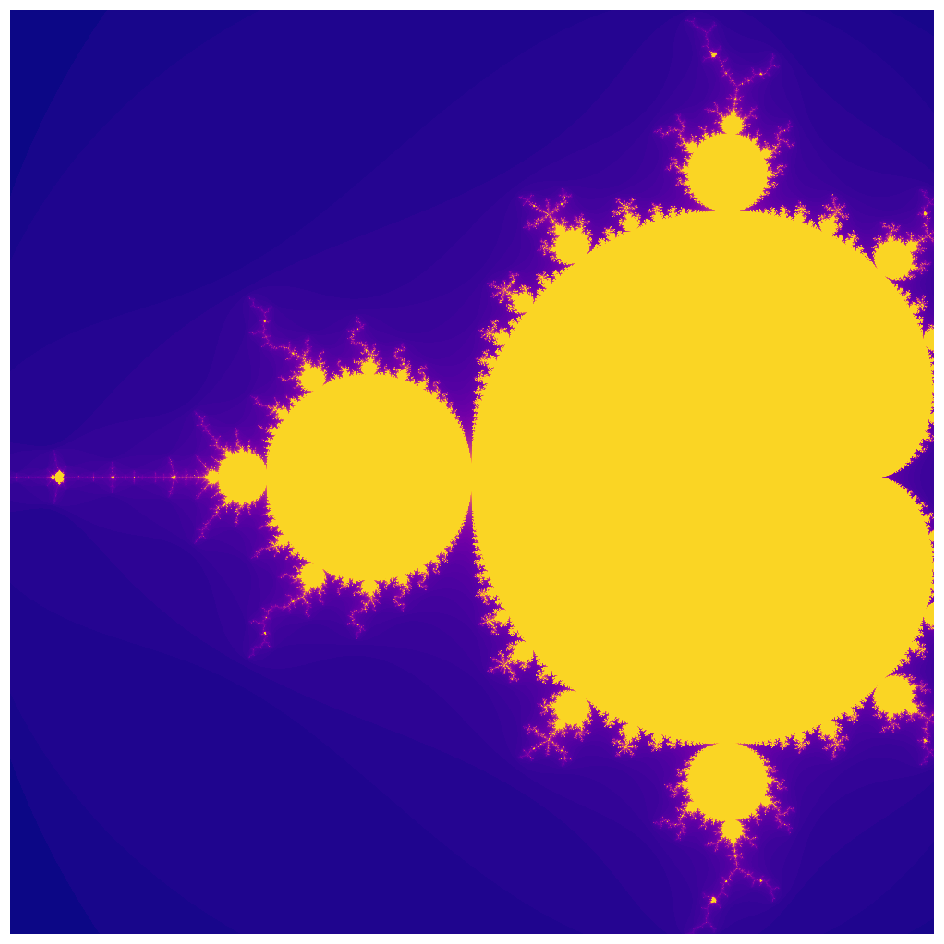

The script that saved this image: (Note: this script raises an exception after producing the figure.)
#!/usr/bin/env python3
# mandelbrot.py
# [redacted]
# Date: 2024-06-11

"""
This is an animated Matplotlib implementation of the Mandelbrot fractal.

This code will save a .gif or .mp4 of your fractal to the same folder.
"""

# Imports
import numpy as np
import matplotlib.pyplot as plt
import time
from matplotlib.animation import FuncAnimation, PillowWriter, FFMpegWriter
from matplotlib.colors import PowerNorm

# Settings
plt.ion()

# Resolution that we'll use
resolution = 1000       # Number of pixels (increase to make it look better, but also decrease the speed)
max_iter = 600          # Maximum number to run the iteration (needs to increase for higher zoom)
steps = 1000            # Number of frames
colormap = 'plasma'
colornorm_gamma = 0.9   # Makes it look slightly more appealing.

# Starting coordinates for the plot
xmin, xmax, ymin, ymax = -2.0, 0.5, -1.25, 1.25
x_initial_width = xmax - xmin

# Zoom target (here we zoom towards)
xtarget, ytarget = (-0.743643887037151, 0.13182590420533)


# NOTE, these are cool coordinates from to zoom into (From ChatGPT):
# Not sure if the low-precision numbers work.
"""
Seahorse Valley: (-0.743643887037151, 0.13182590420533)
Seahorse tail mini-brot: (-0.7435669, 0.1314023)
Elephant Valley: (0.285, 0.01)
Elephant valley detail: (0.285125, 0.0005)
Triple spiral valley: (-0.088, 0.654)
Needle near main antenna tip: (0.25, 0.0), offset at y=±1e-3
Period-2 bulb cusp: (-1.0, 0.0) with slight offset
Misiurewicz point, Seahorse valley head: (-0.10109636384562, -0.95628651080914)
"""

# Zoom derivatives (how much smaller we make the view each step as a fraction of the previous step)
zoom_fraction = 0.95            # Speed at which we zoom
zoom_speed = 0.05               # Speed at which we move laterally towards the target (defined above)

def mandelbrot(c, max_iter = max_iter):
    """
    Iterate the Mandelbrot function and see if it diverges.
    We use a threshold of 2, which apparently is sufficient.

    NOTE: don't use this any more because the Python loop is much too slow.
    Using Numpy instead inside mandelbrot_set. Left the function here to illustrate
    how the algoritm works.

    """
    z = 0
    for n in range(max_iter):
        if abs(z) > 2:
            return n
        z = z**2 + c
    return max_iter

def mandelbrot_set(xmin, xmax, ymin, ymax, resolution = resolution, max_iter = max_iter):
    """
    Create a Mandelbrot image.
    Parameters:
    xmin, xmax, ymin, ymax : float
        The bounds of the region in the complex plane to compute.
    resolution : int
        The number of points along each axis (image will be resolution x resolution).
    max_iter : int
        The maximum number of iterations.
    """
    X = np.linspace(xmin, xmax, resolution, dtype=np.float64) # The real part
    Y = np.linspace(ymin, ymax, resolution, dtype=np.float64) # The imaginary part
    C = X[None, :] + 1j * Y[:, None]
    Z = np.zeros_like(C)
    still_trying = np.ones_like(C, dtype=bool)
    image = np.zeros_like(C, dtype=np.uint16)

    # This is a Numpy (vectorized) implementation of the algoritm. It works on the complete
    # frame instead of on an individual pixel.
    for i in range(max_iter):
        # Only work on values that are still iterating
        Z[still_trying] = Z[still_trying]*Z[still_trying] + C[still_trying]
        escaped = np.abs(Z) > 2
        image[still_trying & escaped] = i
        still_trying[still_trying & escaped] = False

    # If still trying, set to max_iter
    image[still_trying] = max_iter
    return image

def setup_original_view():
    """
    Make the first version of the plot.
    """

    fig, ax = plt.subplots(figsize=(12,12))
    image = mandelbrot_set(-2, 0.5, -1.25, 1.25)
    norm = PowerNorm(gamma=colornorm_gamma, vmin=0, vmax=max_iter*1.1)
    handle = plt.imshow(image, extent=(-2.0, 0.5, -1.25, 1.25), cmap = colormap,
                        origin='lower', interpolation='nearest', norm = norm)
    plt.axis('off')
    plt.show()

    return fig, handle

def global_update(i):
    """
    Updates the plot
    """
    global xmin, xmax, ymin, ymax, c_time

    # Zoom
    cx = (xmin + xmax) / 2
    cy = (ymin + ymax) / 2
    w  = (xmax - xmin) * zoom_fraction
    h  = (ymax - ymin) * zoom_fraction

    # Get the new coordinates
    xmin, xmax = cx - w/2, cx + w/2
    ymin, ymax = cy - h/2, cy + h/2

    # Calculate the errors and move towards the target
    xerror = (xmax + xmin)/2 - xtarget
    yerror = (ymax + ymin)/2 - ytarget
    xmin -= xerror*zoom_speed
    xmax -= xerror*zoom_speed
    ymin -= yerror*zoom_speed
    ymax -= yerror*zoom_speed

    # Make the new image
    max_iter = adaptive_max_iter(xmax - xmin)
    image = mandelbrot_set(xmin, xmax, ymin, ymax, max_iter=max_iter)
    handle.set_data(image)
    norm = PowerNorm(gamma=colornorm_gamma, vmin=0, vmax=max_iter*1.1)
    handle.set_norm(norm)
    handle.set_extent((xmin, xmax, ymin, ymax))

    # Update
    duration = time.time() - c_time
    c_time = time.time()
    print(f'Step: {i}/{steps}, max_iter: {max_iter}, duration: {duration:.4f}s')
    plt.draw()
    plt.pause(0.001)
    
    return [handle]

def adaptive_max_iter(x_width, base=80, slope=75, cap=5000):
    """
    We need to dynamically update max_iter. This is because
    the differences are smaller if you look at a smaller region.

    I kind-off ballparked this. Might be room to make it more detailed at higher
    zoom levels and faster at lower zoom levels.
    """

    scale = max(x_initial_width / x_width, 1.0)
    k = int(base + slope * np.log2(scale))
    return min(cap, max(50, k))

if __name__ == "__main__":
    
    # Setup the original
    fig, handle = setup_original_view()
    c_time = time.time()

    # Run the animation
    ani = FuncAnimation(fig, global_update, frames=steps, blit=True, interval=100, repeat=False)

    # Pick saving as GIF or mp4
    #ani.save("mandelbrot.gif", writer=PillowWriter(fps=10))
    ani.save("mandelbrot.mp4", writer=FFMpegWriter(fps=25, bitrate=100000))

    # Prevent double running
    print('Done!')
    plt.close(fig)
